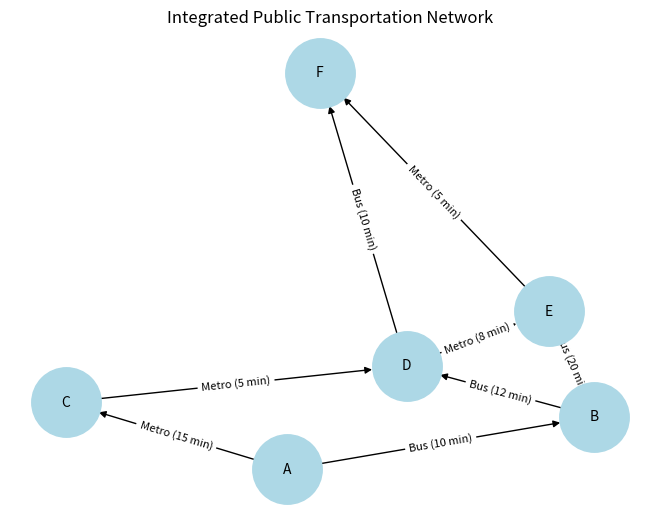

This figure's Python source:

# Public Transportation Optimization using Dynamic Programming
# Goal:
# 1) Optimize bus + metro schedules
# 2) Allocate transportation resources efficiently
# 3) Build integrated transportation network
# 4) Optimize transfer points


import networkx as nx
import matplotlib.pyplot as plt
import pandas as pd
import numpy as np

# ============================================================
# PART 1: DEFINE TRANSPORT NETWORK
# ============================================================

# Graph:
# Nodes = Stations
# Edges = Routes with travel times

G = nx.DiGraph()

stations = [
    "A", "B", "C", "D", "E", "F"
]

# Add routes:
# (from, to, travel_time, mode)
routes = [
    ("A", "B", 10, "Bus"),
    ("A", "C", 15, "Metro"),
    ("B", "D", 12, "Bus"),
    ("C", "D", 5, "Metro"),
    ("B", "E", 20, "Bus"),
    ("D", "E", 8, "Metro"),
    ("D", "F", 10, "Bus"),
    ("E", "F", 5, "Metro")
]

for u, v, time, mode in routes:
    G.add_edge(u, v, weight=time, mode=mode) #constructing the graph

# PART 2: DYNAMIC PROGRAMMING FOR SCHEDULING
# DP[node] = Minimum travel time from source

def optimize_schedule(graph, source):
    dp = {node: float('inf') for node in graph.nodes} #i initialized dictionary for dp and made every node = infinity bec. i don't know the nodes yet
    dp[source] = 0  # i initialized the starting point=0 bec. i don't know the start yet 
    parent = {}   #to know what is the parent node of the new node to return the full path at the end

    # Relax edges repeatedly (Bellman-Ford style DP)
    for _ in range(len(graph.nodes) - 1):    #in range of edges bec. num of edges=n-1 ,_ means We need to repeat this loop several times, but we do NOT care about the loop variable itself.
        for u, v, data in graph.edges(data=True):
            if dp[u] + data['weight'] < dp[v]:    #we check if the current path is faster than the next path
                dp[v] = dp[u] + data['weight']
                parent[v] = u

    return dp, parent

# PART 3: RESOURCE ALLOCATION USING DP (Knapsack Style)
# Goal: Maximize coverage ( passengers ) with limited buses

def allocate_buses(route_demands, total_buses):
    n = len(route_demands)

    # DP table
    dp = [[0 for _ in range(total_buses + 1)] for _ in range(n + 1)]

    for i in range(1, n + 1):
        demand = route_demands[i - 1]

        for buses in range(total_buses + 1):
            dp[i][buses] = dp[i - 1][buses]

            # allocate x buses
            for x in range(1, buses + 1):
                coverage = min(demand, x * 10)  # each bus serves 10 passengers
                dp[i][buses] = max(
                    dp[i][buses],
                    dp[i - 1][buses - x] + coverage
                )

    return dp[n][total_buses]

# ============================================================
# PART 4: TRANSFER POINT OPTIMIZATION
# Penalty added when changing transport mode
# ============================================================

def optimize_with_transfer(graph, source):
    dp = {node: float('inf') for node in graph.nodes}
    dp[source] = 0

    for _ in range(len(graph.nodes) - 1):
        for u, v, data in graph.edges(data=True):
            transfer_penalty = 0

            # Check predecessor mode changes
            for pred in graph.predecessors(u):
                if graph[pred][u]['mode'] != data['mode']:
                    transfer_penalty = 3  # 3 min transfer time

            if dp[u] + data['weight'] + transfer_penalty < dp[v]:
                dp[v] = dp[u] + data['weight'] + transfer_penalty

    return dp

# ============================================================
# PART 5: VISUALIZATION
# ============================================================

def visualize_network(graph):
    pos = nx.spring_layout(graph)

    edge_labels = {
        (u, v): f"{d['mode']} ({d['weight']} min)"
        for u, v, d in graph.edges(data=True)
    }

    nx.draw(
        graph,
        pos,
        with_labels=True,
        node_size=2500,
        node_color="lightblue",
        font_size=10
    )

    nx.draw_networkx_edge_labels(
        graph,
        pos,
        edge_labels=edge_labels,
        font_size=8
    )

    plt.title("Integrated Public Transportation Network")
    plt.show()

# ============================================================
# PART 6: PERFORMANCE ANALYSIS
# ============================================================

def analyze_performance(before, after):
    data = pd.DataFrame({
        "Station": list(before.keys()),
        "Before Optimization": list(before.values()),
        "After Optimization": list(after.values())
    })

    data["Improvement"] = (
        data["Before Optimization"] - data["After Optimization"]
    )

    print("\n=== Travel Time Improvement Analysis ===")
    print(data)

# ============================================================
# MAIN EXECUTION
# ============================================================

source_station = "A"

# Schedule optimization
before_dp, _ = optimize_schedule(G, source_station)

# Transfer-aware optimization
after_dp = optimize_with_transfer(G, source_station)

# Resource allocation
route_demands = [50, 40, 60, 30]  # passenger demand
total_buses = 10

max_coverage = allocate_buses(route_demands, total_buses)

# ============================================================
# OUTPUT
# ============================================================

print("=== Optimized Travel Times (Without Transfer Optimization) ===")
for station, time in before_dp.items():
    print(f"{source_station} -> {station}: {time} min")

print("\n=== Optimized Travel Times (With Transfer Optimization) ===")
for station, time in after_dp.items():
    print(f"{source_station} -> {station}: {time} min")

print(f"\n=== Maximum Passenger Coverage with {total_buses} buses ===")
print(f"Coverage: {max_coverage} passengers")

# Visualization
visualize_network(G)

# Analysis
analyze_performance(before_dp, after_dp)
